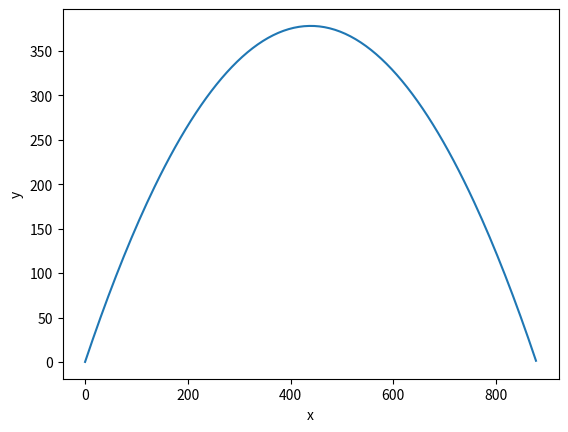

Recreate this plot in Python.
import numpy as np
from matplotlib.pylab import plt 

def projectile(angle, v0, time):
    t = np.linspace(0, time, 300)
    dt = t[1] - t[0]
    g = 9.8
    m = 1

    v0 = v0
    vx = v0*np.cos(angle)
    vy = v0*np.sin(angle)
    y0 = 0
    x0 = 0
    vg = 0
    y_list = [y0]
    x_list = [x0]
    ax = 0
    ay = -g

    for i in range(1, len(t)):
        vg += ay*dt
        y0 += (vg + vy)*dt
        x0 += vx*dt

        if y0 > 0:
            y_list.append(y0)
            x_list.append(x0)
        else:
            break

    return x_list, y_list

x_list1, y_list1 = projectile(np.pi/3, 100, 30)

plt.plot(x_list1, y_list1)
plt.xlabel("x")
plt.ylabel("y")
plt.show()
